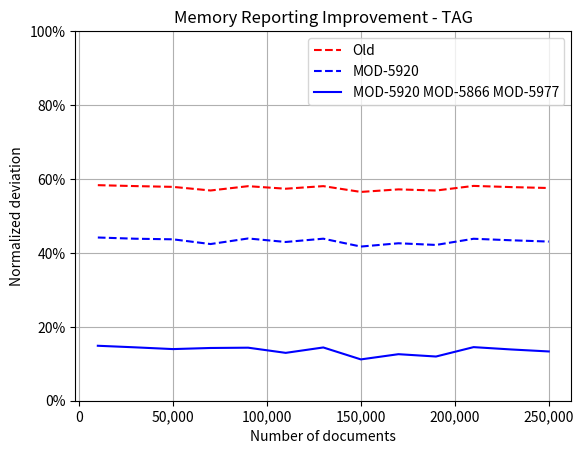
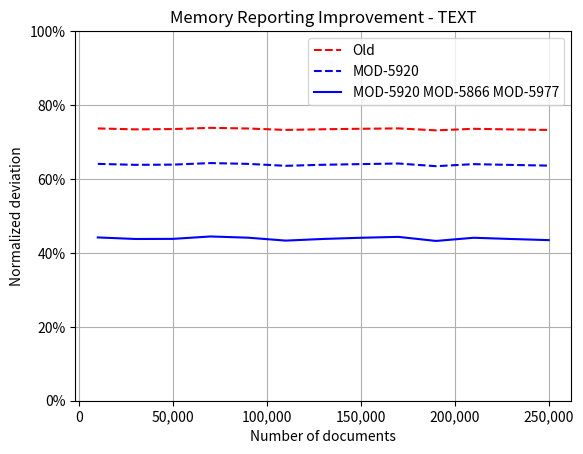
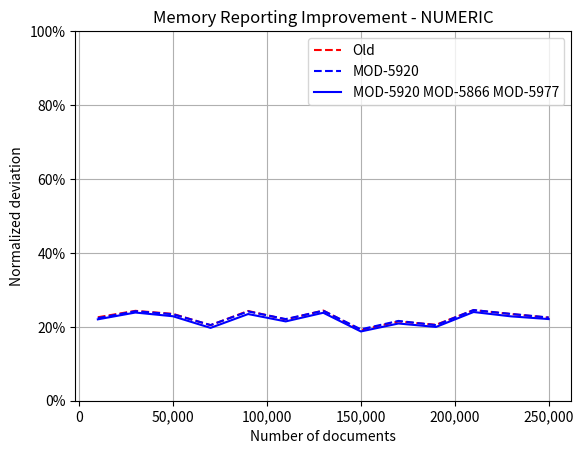
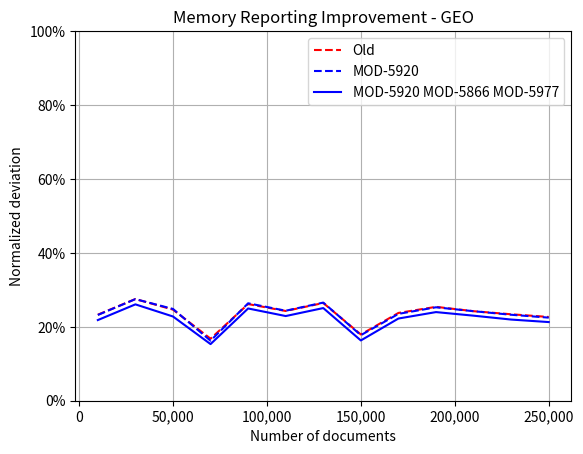
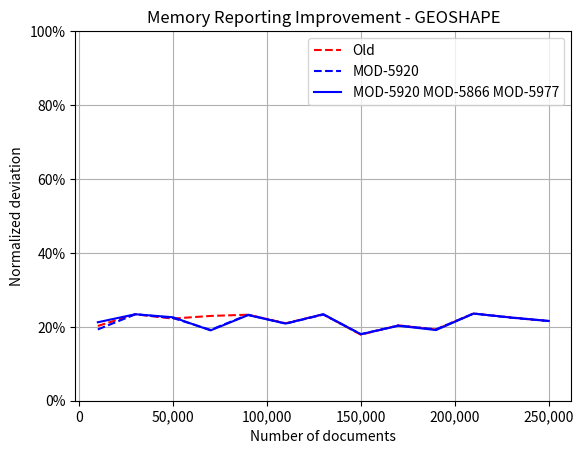
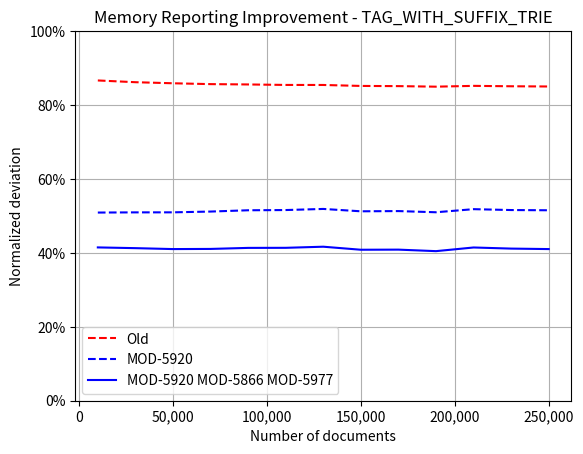
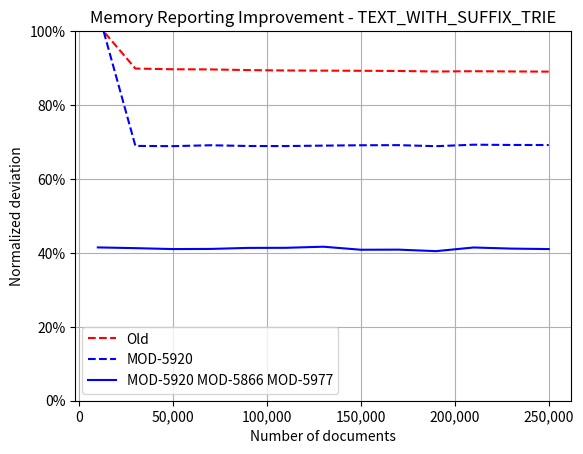

These charts were generated, in order, by the following Python code:
import matplotlib.pyplot as plt
import matplotlib as mpl

xs = [10000, 30000, 50000, 70000, 90000, 110000, 130000, 150000, 170000, 190000, 210000, 230000, 250000]

# ------------------------------------------------------------------------------
# Before Raz PR (commit 71a4af2)
before_raz_tag = [58.32,   58.07,   57.86,   56.88,   58.05,   57.36,   58.06,   56.49,   57.18,   56.87,   58.12,   57.80,   57.55]
before_raz_txt = [73.67,   73.42,   73.50,   73.83,   73.65,   73.27,   73.45,   73.58,   73.68,   73.15,   73.57,   73.40,   73.26]
before_raz_num = [22.58,   24.32,   23.49,   20.43,   24.28,   21.98,   24.39,   19.11,   21.44,   20.54,   24.51,   23.45,   22.47]
before_raz_geo = [23.27,   27.51,   24.65,   16.78,   26.15,   24.28,   26.44,   17.92,   23.75,   25.40,   24.22,   23.39,   22.66]
before_raz_geoshape = [20.23,   23.39,   22.22,   22.94,   23.27,   20.96,   23.36,   17.86,   20.39,   19.27,   23.57,   22.54,   21.56]
before_raz_tagwithsuffixtrie = [86.65,   86.18,   85.89,   85.66,   85.57,   85.44,   85.43,   85.17,   85.12,   84.97,   85.19,   85.08,   85.02]
before_raz_txtwithsuffixtrie = [101.77,   89.87,   89.68,   89.64,   89.46,   89.35,   89.31,   89.27,   89.22,   89.07,   89.15,   89.09,   89.04]

before_raz_tag = [x / 100.0 for x in before_raz_tag]
before_raz_txt = [x / 100.0 for x in before_raz_txt]
before_raz_num = [x / 100.0 for x in before_raz_num]
before_raz_geo = [x / 100.0 for x in before_raz_geo]
before_raz_geoshape = [x / 100.0 for x in before_raz_geoshape]
before_raz_tagwithsuffixtrie = [x / 100.0 for x in before_raz_tagwithsuffixtrie]
before_raz_txtwithsuffixtrie = [x / 100.0 for x in before_raz_txtwithsuffixtrie]

# ------------------------------------------------------------------------------
# After Raz PR: MOD-5920 (commit: dc04e4952)
after_raz_tag = [44.16,   43.83,   43.67,   42.39,   43.90,   42.95,   43.84,   41.71,   42.60,   42.15,   43.82,   43.41,   43.06]
after_raz_txt = [64.08,   63.82,   63.88,   64.30,   64.08,   63.56,   63.84,   64.02,   64.18,   63.46,   64.01,   63.80,   63.61]
after_raz_num = [22.36,   24.22,   23.41,   20.47,   24.17,   22.09,   24.36,   19.31,   21.59,   20.46,   24.54,   23.48,   22.52]
after_raz_geo = [23.20,   27.49,   24.83,   16.24,   26.36,   24.35,   26.55,   17.74,   23.50,   25.28,   24.22,   23.26,   22.48]
after_raz_geoshape = [19.29,   23.39,   22.38,   19.16,   23.27,   20.86,   23.30,   18.00,   20.35,   19.32,   23.61,   22.46,   21.55]
after_raz_tagwithsuffixtrie = [50.91,   50.96,   50.97,   51.18,   51.53,   51.59,   51.89,   51.25,   51.31,   50.99,   51.83,   51.59,   51.53]
after_raz_txtwithsuffixtrie= [105.61,   68.94,   68.88,   69.12,   68.92,   68.90,   69.02,   69.12,   69.15,   68.87,   69.27,   69.20,   69.18]

after_raz_tag = [x / 100.0 for x in after_raz_tag]
after_raz_txt = [x / 100.0 for x in after_raz_txt]
after_raz_num = [x / 100.0 for x in after_raz_num]
after_raz_geo = [x / 100.0 for x in after_raz_geo]
after_raz_geoshape = [x / 100.0 for x in after_raz_geoshape]
after_raz_tagwithsuffixtrie = [x / 100.0 for x in after_raz_tagwithsuffixtrie]
after_raz_txtwithsuffixtrie = [x / 100.0 for x in after_raz_txtwithsuffixtrie]

# ------------------------------------------------------------------------------
# Nafraf's PR: MOD-5920 MOD-5866 MOD-5977 (branch: nafraf_fix-inv-idx-mem-report commit: dc17b2d)
nafraf_tag = [14.87,   14.44,   13.97,   14.27,   14.35,   12.95,   14.41,   11.18,   12.59,   11.96,   14.50,   13.87,   13.33]
nafraf_txt = [44.18,   43.76,   43.79,   44.44,   44.11,   43.32,   43.77,   44.09,   44.33,   43.23,   44.09,   43.76,   43.45]
nafraf_num = [22.02,   23.86,   22.85,   19.71,   23.45,   21.46,   23.80,   18.74,   20.89,   19.96,   24.00,   22.82,   22.09]
nafraf_geo = [21.82,   26.07,   22.79,   15.32,   24.96,   22.91,   25.07,   16.31,   22.24,   23.98,   23.01,   21.96,   21.28]
nafraf_geoshape = [21.23,   23.40,   22.58,   19.03,   23.16,   20.88,   23.42,   18.00,   20.28,   19.12,   23.57,   22.50,   21.59]
nafraf_tagwithsuffixtrie = [41.48,   41.28,   41.03,   41.07,   41.35,   41.37,   41.67,   40.85,   40.88,   40.47,   41.46,   41.16,   41.03]
nafraf_txtwithsuffixtrie = [41.48,   41.28,   41.03,   41.07,   41.35,   41.37,   41.67,   40.85,   40.88,   40.47,   41.46,   41.16,   41.03]

nafraf_tag = [x / 100.0 for x in nafraf_tag]
nafraf_txt = [x / 100.0 for x in nafraf_txt]
nafraf_num = [x / 100.0 for x in nafraf_num]
nafraf_geo = [x / 100.0 for x in nafraf_geo]
nafraf_geoshape = [x / 100.0 for x in nafraf_geoshape]
nafraf_tagwithsuffixtrie = [x / 100.0 for x in nafraf_tagwithsuffixtrie]
nafraf_txtwithsuffixtrie = [x / 100.0 for x in nafraf_txtwithsuffixtrie]


# ------------------------------------------------------------------------------
# Plot results
def plot_results(xs, before_raz, after_raz, nafraf, field_type):
    plt.plot(xs, before_raz, ls='--', label='Old', c='r')
    plt.plot(xs, after_raz, ls='--', label='MOD-5920', c='b')
    plt.plot(xs, nafraf, label='MOD-5920 MOD-5866 MOD-5977', c='b')
    axes = plt.gca()
    axes.set_ylim([0, 1])
    axes.yaxis.set_major_formatter(mpl.ticker.StrMethodFormatter('{x:.0%}'))
    axes.xaxis.set_major_formatter(mpl.ticker.StrMethodFormatter('{x:,.0f}'))
    plt.title('Memory Reporting Improvement - ' + field_type)
    plt.xlabel('Number of documents')
    plt.ylabel('Normalized deviation')
    plt.legend()
    plt.grid()
    plt.savefig(field_type + '.pdf')
    plt.close()


plot_results(xs, before_raz_tag, after_raz_tag, nafraf_tag, 'TAG')
plot_results(xs, before_raz_txt, after_raz_txt, nafraf_txt, 'TEXT')
plot_results(xs, before_raz_num, after_raz_num, nafraf_num, 'NUMERIC')
plot_results(xs, before_raz_geo, after_raz_geo, nafraf_geo, 'GEO')
plot_results(xs, before_raz_geoshape, after_raz_geoshape, nafraf_geoshape, 'GEOSHAPE')
plot_results(xs, before_raz_tagwithsuffixtrie, after_raz_tagwithsuffixtrie, nafraf_tagwithsuffixtrie, 'TAG_WITH_SUFFIX_TRIE')
plot_results(xs, before_raz_txtwithsuffixtrie, after_raz_txtwithsuffixtrie, nafraf_txtwithsuffixtrie, 'TEXT_WITH_SUFFIX_TRIE')


# ------------------------------------------------------------------------------
# Another one, with the `rss` memory instead of the `used`.

# xs = [100, 400, 800, 1500, 5000]

# ys_tag = []     # Percentage (accuracy)
# ys_text = []    # Percentage (accuracy)

# plt.scatter(xs, ys_tag, label='Tagging')
# plt.scatter(xs, ys_text, label='Text')
# plt.title('Memory Improvement')
# plt.xlabel('Number of documents')
# plt.ylabel('Normalized accuracy')
# plt.show()
